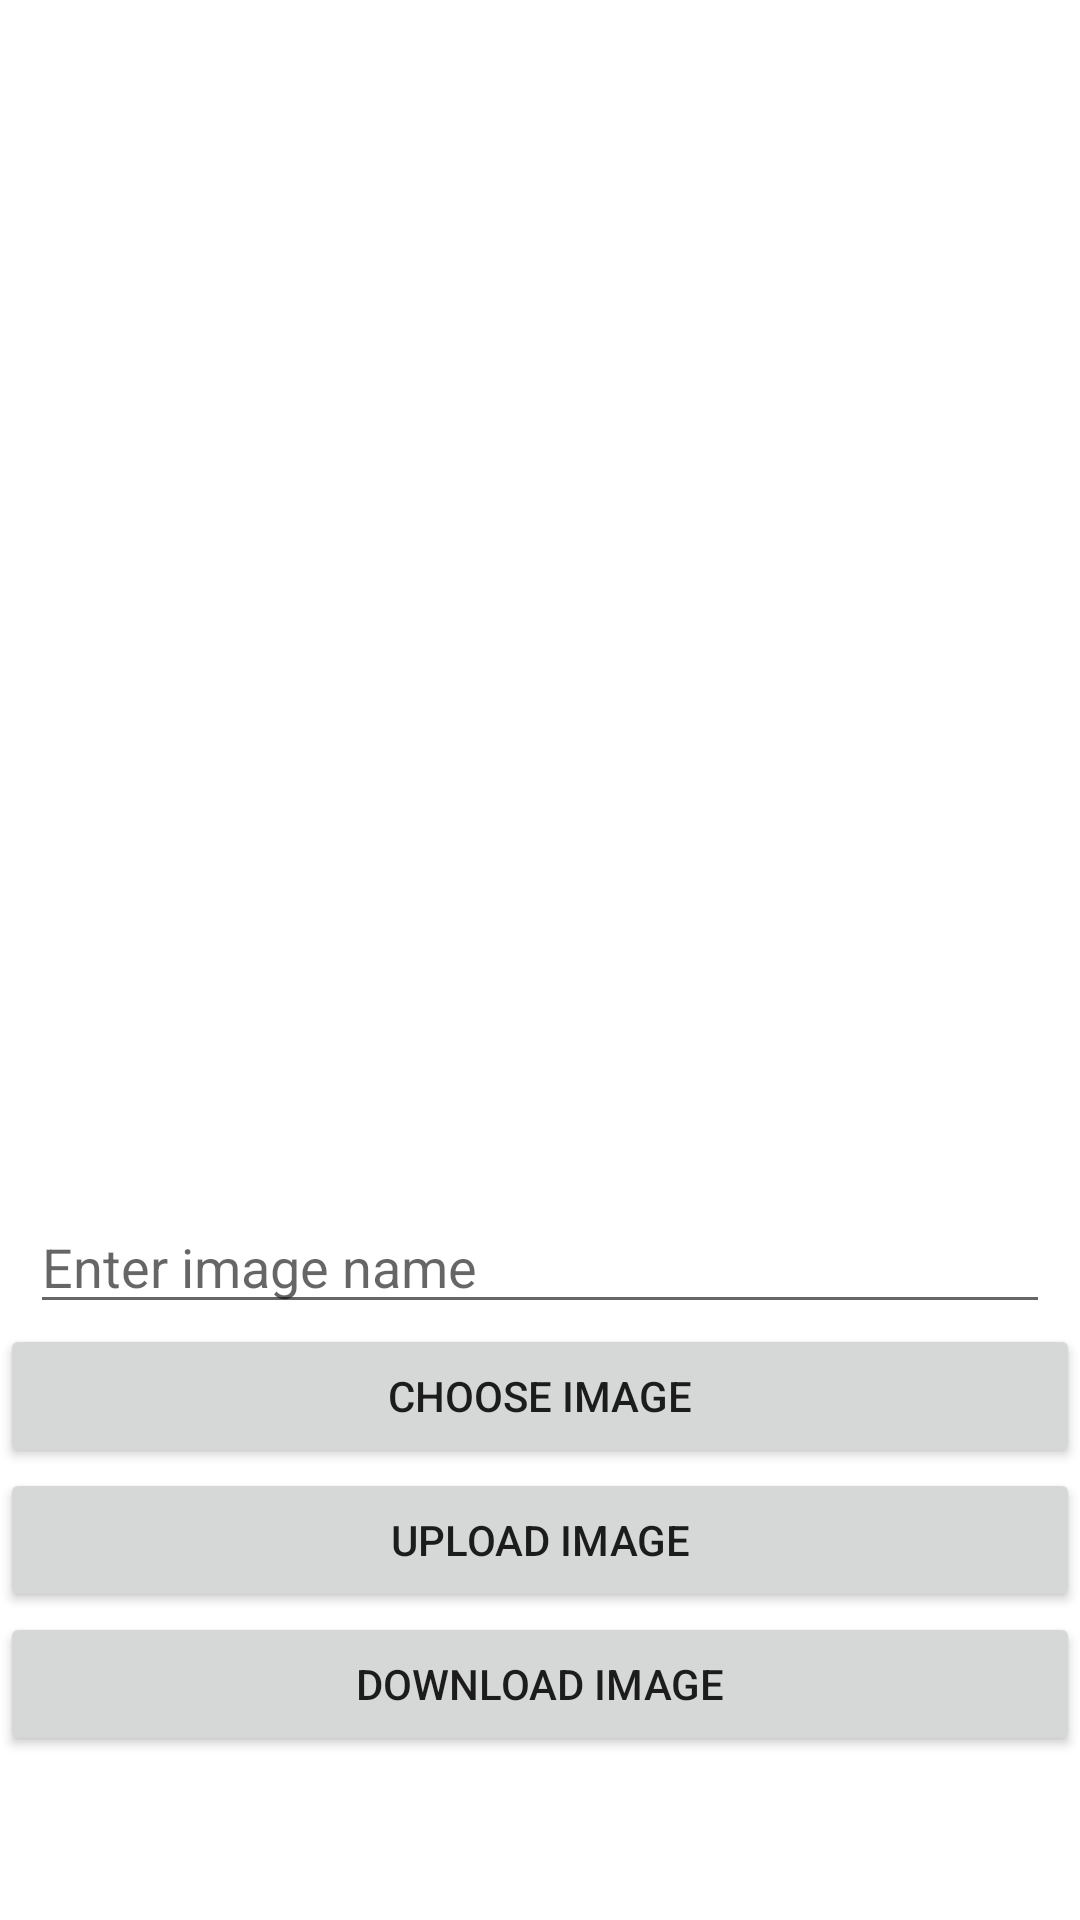

Layout XML and referenced resources for this Android screen:
<!-- AndroidManifest.xml: application theme Theme.Steganography -->
<!-- res/layout/activity_main.xml -->
<?xml version="1.0" encoding="utf-8"?>
<RelativeLayout xmlns:android="http://schemas.android.com/apk/res/android"
    xmlns:app="http://schemas.android.com/apk/res-auto"
    xmlns:tools="http://schemas.android.com/tools"
    android:layout_width="match_parent"
    android:layout_height="match_parent"
    tools:context=".MainActivity">

    <ImageView
        android:layout_width="match_parent"
        android:layout_height="400dp"
        android:id="@+id/imageId"
        android:scaleType="centerCrop"/>

    <EditText
        android:layout_width="match_parent"
        android:layout_height="wrap_content"
        android:id="@+id/imageNameET"
        android:layout_below="@id/imageId"
        android:hint="Enter image name"
        android:layout_marginLeft="10dp"
        android:layout_marginRight="10dp"/>
    
    <Button
        android:layout_width="match_parent"
        android:layout_height="wrap_content"
        android:id="@+id/chooseBtn"
        android:text="Choose Image"
        android:layout_below="@id/imageNameET"
        android:onClick="selectImage"/>
    <Button
        android:layout_width="match_parent"
        android:layout_height="wrap_content"
        android:id="@+id/uploadBtn"
        android:text="Upload Image"
        android:layout_below="@id/chooseBtn"
        android:onClick="uploadImage"/>
    <Button
        android:layout_width="match_parent"
        android:layout_height="wrap_content"
        android:id="@+id/moveBtn"
        android:text="Download Image"
        android:layout_below="@id/uploadBtn"
        android:onClick="movetoSecActivity"/>

</RelativeLayout>
<!-- resources referenced by this layout -->
<resources>
  <style name="Theme.Steganography" parent="Theme.MaterialComponents.DayNight.DarkActionBar">
          
          <item name="colorPrimary">@color/purple_500</item>
          <item name="colorPrimaryVariant">@color/purple_700</item>
          <item name="colorOnPrimary">@color/white</item>
          
          <item name="colorSecondary">@color/teal_200</item>
          <item name="colorSecondaryVariant">@color/teal_700</item>
          <item name="colorOnSecondary">@color/black</item>
          
          <item name="android:statusBarColor" tools:targetApi="l">?attr/colorPrimaryVariant</item>
          
      </style>
  <!-- not gathered from this repository: default colours our renderer supplied (Android Studio template values) -->
  <color name="purple_500">#FF6200EE</color>
  <color name="purple_700">#FF3700B3</color>
  <color name="teal_200">#FF03DAC5</color>
  <color name="teal_700">#FF018786</color>
  <color name="black">#FF000000</color>
  <color name="white">#FFFFFFFF</color>
</resources>
